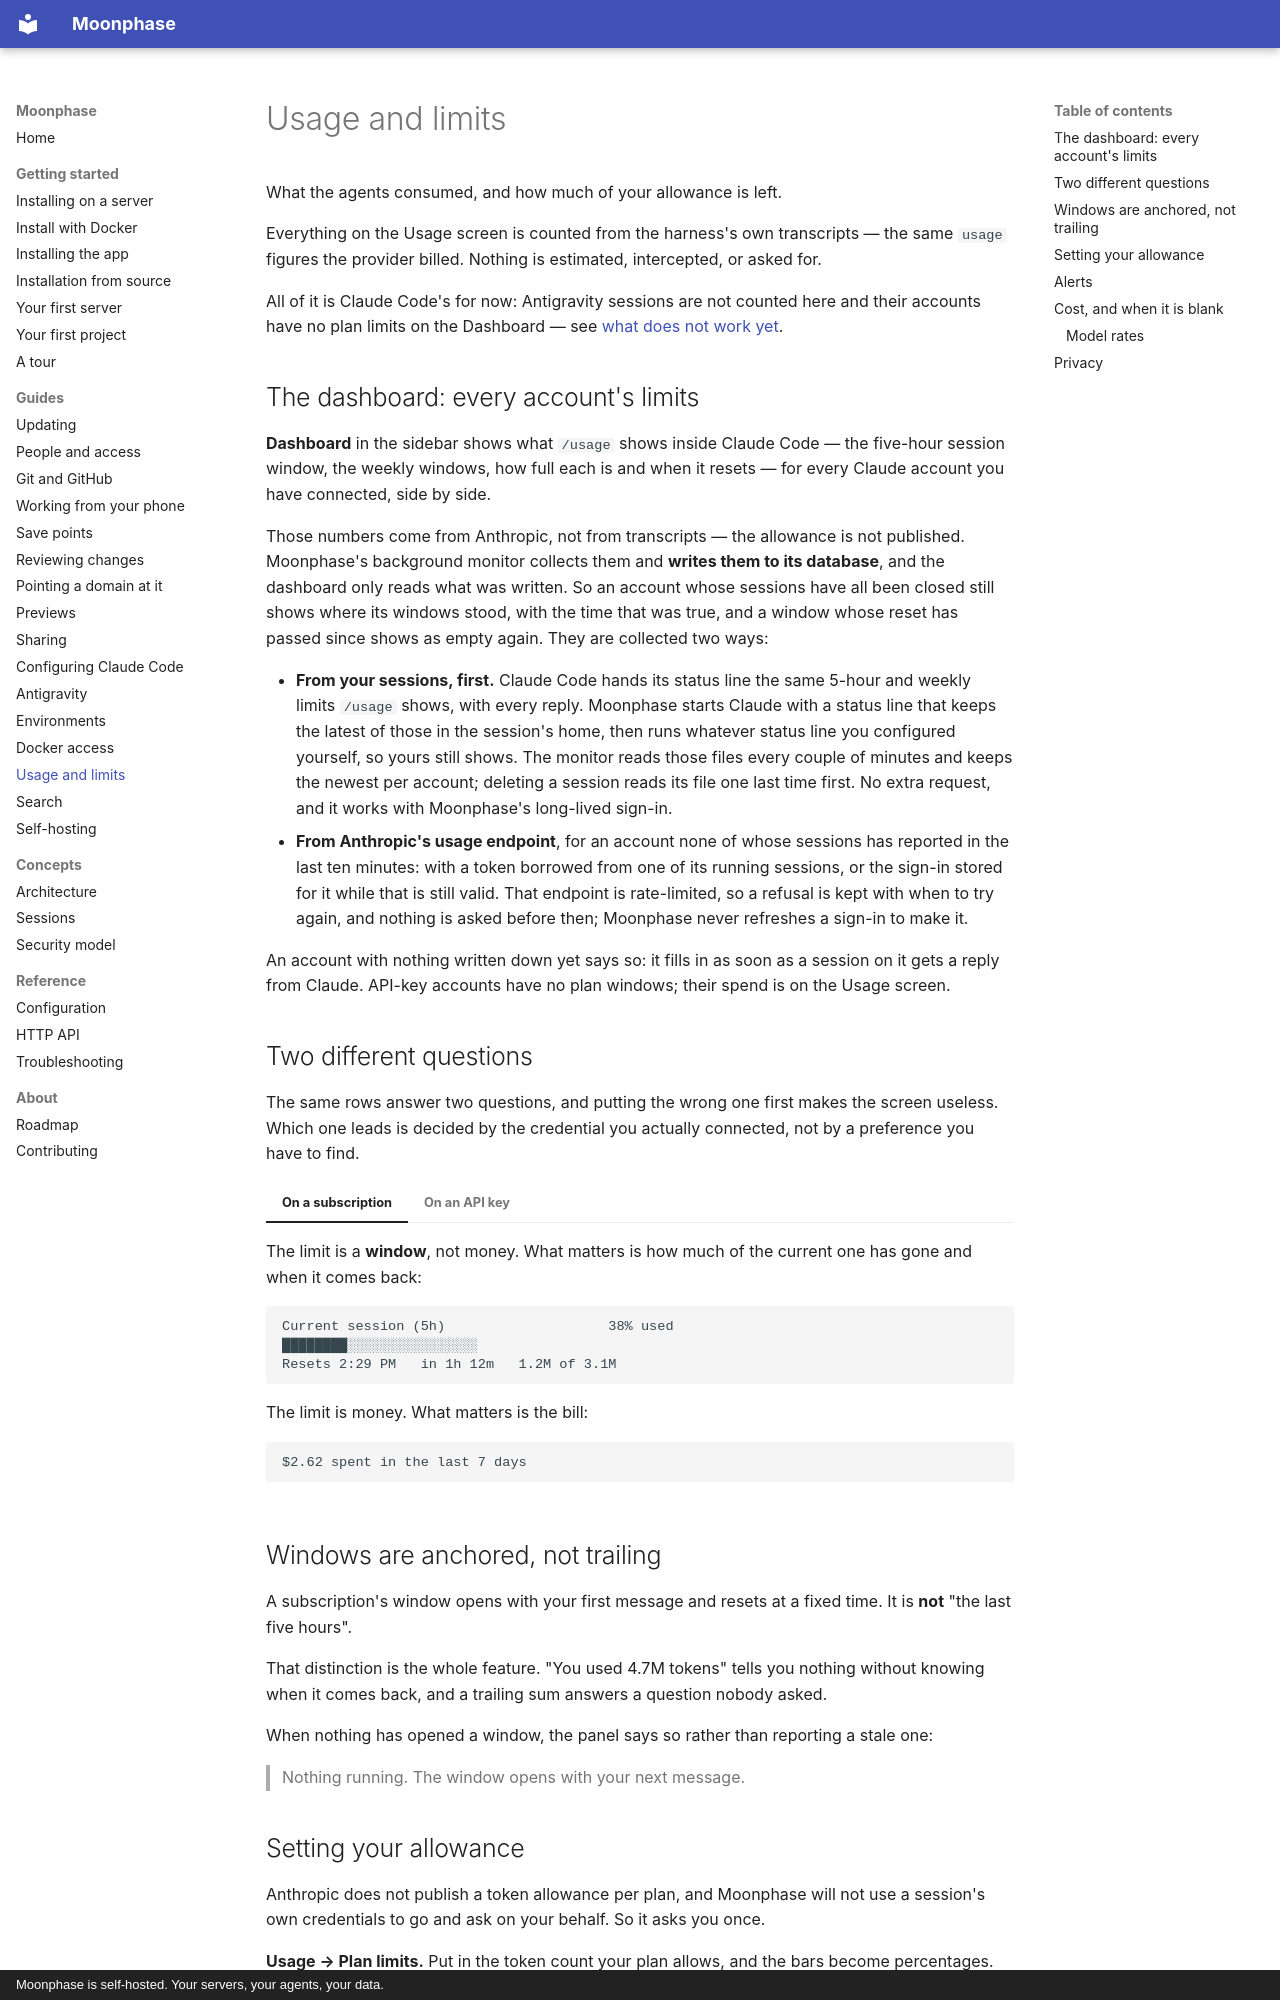

repository: Co-Engineering/moonphase · page: guides/usage-and-limits/index.html · generator: mkdocs · copyright: Moonphase is self-hosted. Your servers, your agents, your data.

# Usage and limits

What the agents consumed, and how much of your allowance is left.

Everything on the Usage screen is counted from the harness's own transcripts — the same
`usage` figures the provider billed. Nothing is estimated, intercepted, or asked for.

All of it is Claude Code's for now: Antigravity sessions are not counted here and their
accounts have no plan limits on the Dashboard — see
[what does not work yet](antigravity.md#what-does-not-work-yet).

## The dashboard: every account's limits

**Dashboard** in the sidebar shows what `/usage` shows inside Claude Code — the
five-hour session window, the weekly windows, how full each is and when it resets —
for every Claude account you have connected, side by side.

Those numbers come from Anthropic, not from transcripts — the allowance is not
published. Moonphase's background monitor collects them and **writes them to its
database**, and the dashboard only reads what was written. So an account whose
sessions have all been closed still shows where its windows stood, with the time that
was true, and a window whose reset has passed since shows as empty again. They are
collected two ways:

- **From your sessions, first.** Claude Code hands its status line the same 5-hour and
  weekly limits `/usage` shows, with every reply. Moonphase starts Claude with a status
  line that keeps the latest of those in the session's home, then runs whatever status
  line you configured yourself, so yours still shows. The monitor reads those files
  every couple of minutes and keeps the newest per account; deleting a session reads
  its file one last time first. No extra request, and it works with Moonphase's
  long-lived sign-in.
- **From Anthropic's usage endpoint**, for an account none of whose sessions has
  reported in the last ten minutes: with a token borrowed from one of its running
  sessions, or the sign-in stored for it while that is still valid. That endpoint is
  rate-limited, so a refusal is kept with when to try again, and nothing is asked
  before then; Moonphase never refreshes a sign-in to make it.

An account with nothing written down yet says so: it fills in as soon as a session on
it gets a reply from Claude. API-key accounts have no plan windows; their spend is on
the Usage screen.

## Two different questions

The same rows answer two questions, and putting the wrong one first makes the screen
useless. Which one leads is decided by the credential you actually connected, not by a
preference you have to find.

=== "On a subscription"

    The limit is a **window**, not money. What matters is how much of the current one has
    gone and when it comes back:

    ```text
    Current session (5h)                    38% used
    ████████░░░░░░░░░░░░░░░░
    Resets 2:29 PM   in 1h 12m   1.2M of 3.1M
    ```

=== "On an API key"

    The limit is money. What matters is the bill:

    ```text
    $2.62 spent in the last 7 days
    ```

## Windows are anchored, not trailing

A subscription's window opens with your first message and resets at a fixed time. It is
**not** "the last five hours".

That distinction is the whole feature. "You used 4.7M tokens" tells you nothing without
knowing when it comes back, and a trailing sum answers a question nobody asked.

When nothing has opened a window, the panel says so rather than reporting a stale one:

> Nothing running. The window opens with your next message.
